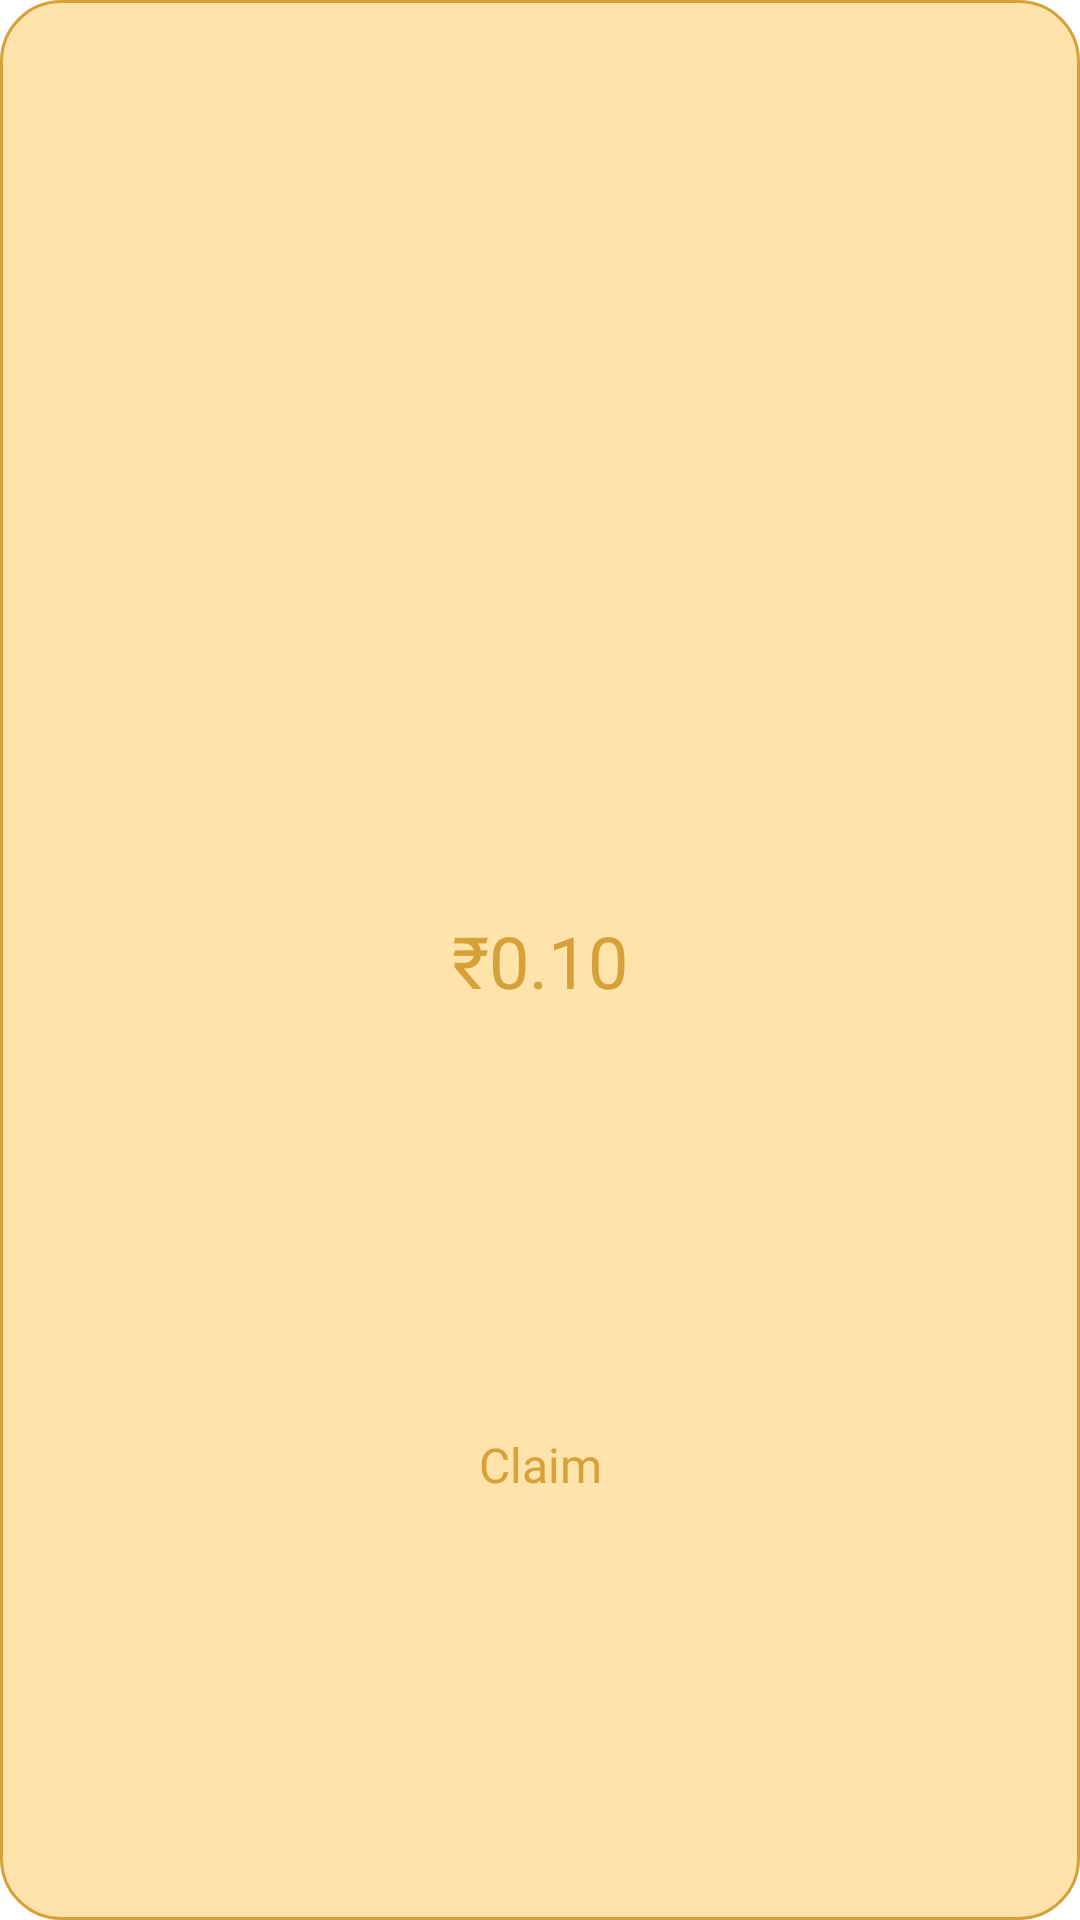

The Android layout XML behind this screen, and the referenced resources:
<!-- AndroidManifest.xml: application theme Theme.EAA1 -->
<!-- res/layout/layout_won_price_dialog.xml -->
<?xml version="1.0" encoding="utf-8"?>
<androidx.constraintlayout.widget.ConstraintLayout
    android:id="@+id/wonPrice"
    android:layout_width="150dp"
    android:layout_height="150dp"
    android:background="@drawable/gift_card_background"
    android:minHeight="150dp"
    android:minWidth="150dp"
    android:layout_gravity="center"
    xmlns:app="http://schemas.android.com/apk/res-auto"
    xmlns:android="http://schemas.android.com/apk/res/android">


        <TextView
            android:id="@+id/tv_amount"
            android:layout_width="wrap_content"
            android:layout_height="wrap_content"
            android:text="@string/dummy_won_amount"
            android:fontFamily="@font/lato_bold"
            android:textSize="24sp"
            android:textColor="#D6A139"
            app:layout_constraintStart_toStartOf="parent"
            app:layout_constraintEnd_toEndOf="parent"
            app:layout_constraintTop_toTopOf="parent"
            app:layout_constraintBottom_toBottomOf="parent" />

        <TextView
            android:layout_width="wrap_content"
            android:layout_height="wrap_content"
            android:text="@string/claim"
            android:fontFamily="@font/lato_regular"
            android:textSize="16sp"
            android:textColor="#D6A139"
            app:layout_constraintStart_toStartOf="parent"
            app:layout_constraintEnd_toEndOf="parent"
            app:layout_constraintTop_toBottomOf="@id/tv_amount"
            app:layout_constraintBottom_toBottomOf="parent" />



</androidx.constraintlayout.widget.ConstraintLayout>
<!-- resources referenced by this layout -->
<resources>
  <!-- drawable gift_card_background (drawable) -->
  <?xml version="1.0" encoding="utf-8"?>
  <selector xmlns:android="http://schemas.android.com/apk/res/android">
  
      <item>
  
          <shape android:shape="rectangle">
  
              <solid android:color= "#FFE3AB"/>
              <stroke android:color="#D6A139"
                  android:width="1dp"/>
              <corners android:radius="20dp"/>
  
          </shape>
  
      </item>
  
  
  </selector>
  <string name="claim">Claim</string>
  <string name="dummy_won_amount">₹0.10</string>
  <style name="Theme.EAA1" parent="Theme.MaterialComponents.Light.NoActionBar">
          
          <item name="colorPrimary">@color/background</item>
          <item name="colorPrimaryVariant">@color/black</item>
          <item name="colorOnPrimary">@color/black</item>
          
          <item name="colorSecondary">@color/teal_200</item>
          <item name="colorSecondaryVariant">@color/teal_700</item>
          <item name="colorOnSecondary">@color/black</item>
          
          <item name="android:statusBarColor" tools:targetApi="l">?attr/colorPrimaryVariant</item>
          
      </style>
  <color name="background">#FFFBF4</color>
  <color name="black">#FF000000</color>
  <color name="teal_200">#FF03DAC5</color>
  <color name="teal_700">#FF018786</color>
</resources>
